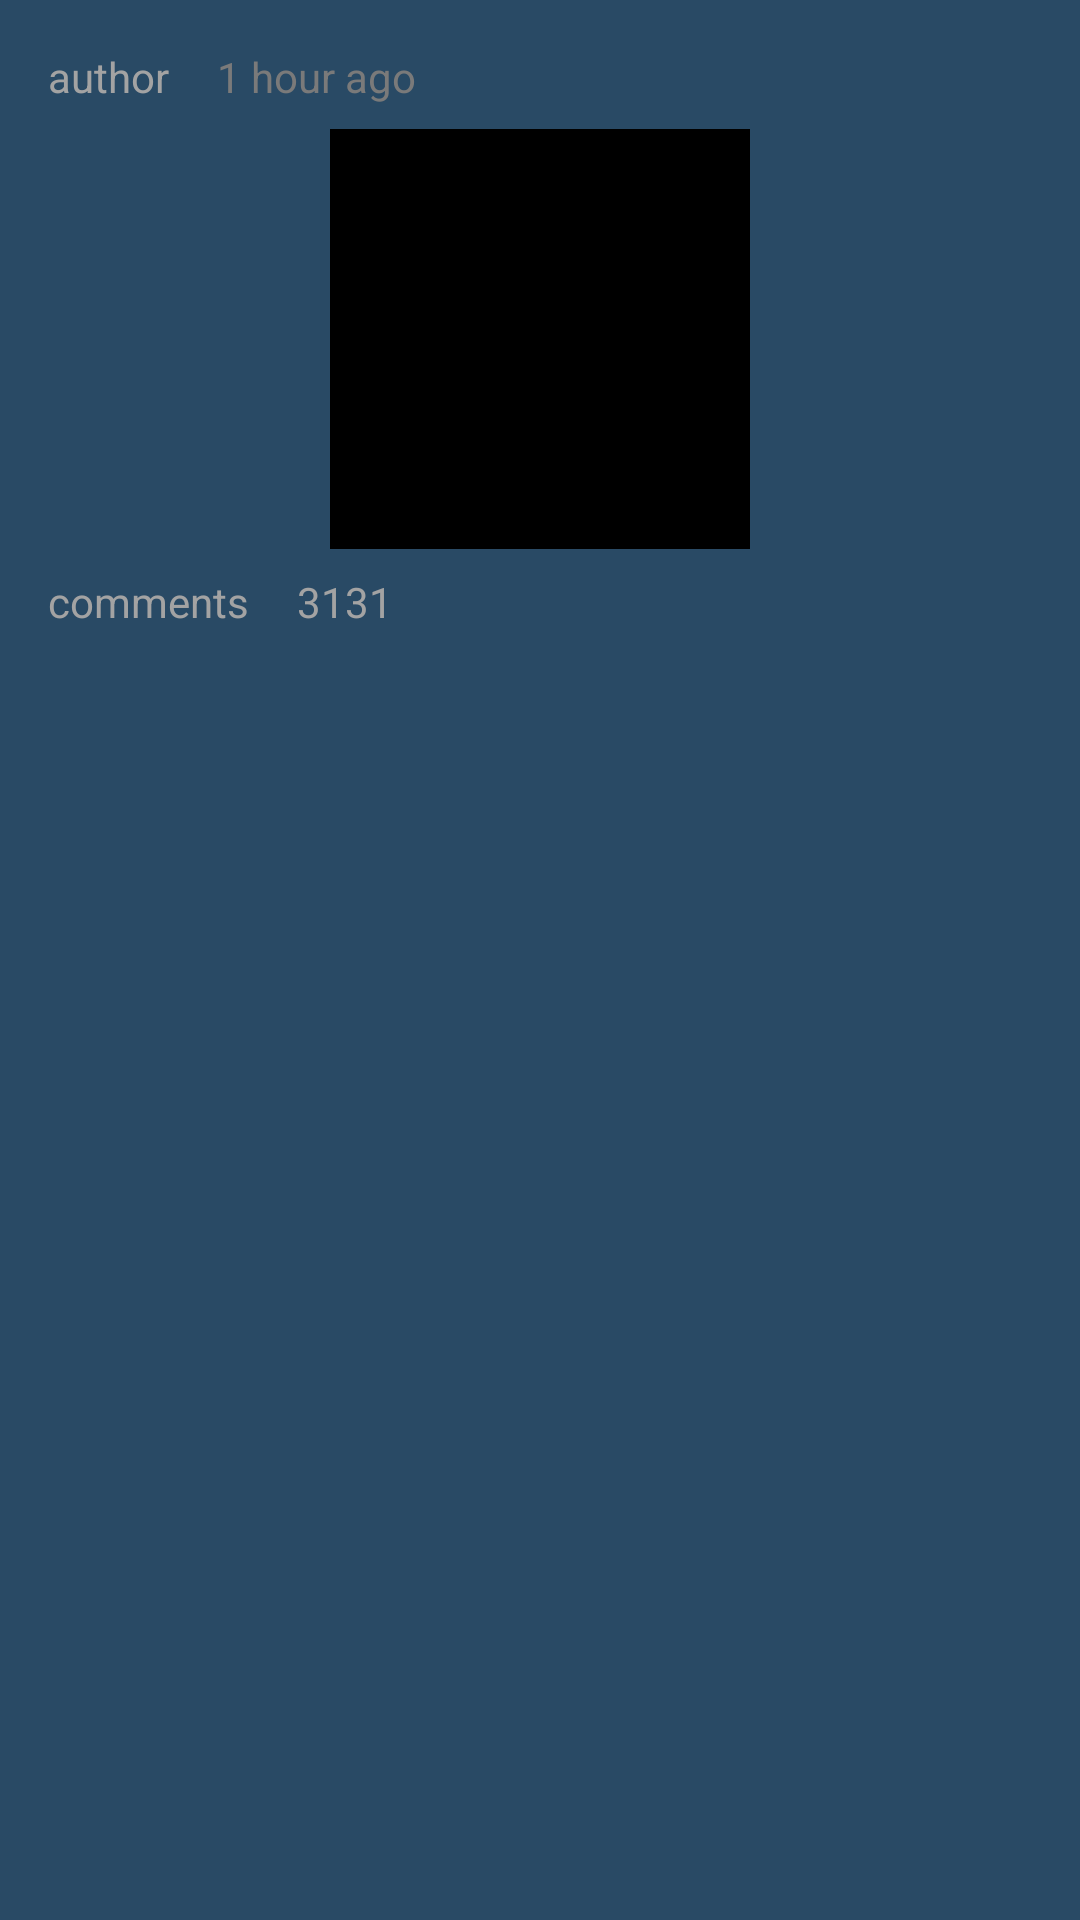

Layout XML and referenced resources for this Android screen:
<!-- AndroidManifest.xml: application theme Theme.TopRedditPost -->
<!-- res/layout/post_item.xml -->
<?xml version="1.0" encoding="utf-8"?>
<FrameLayout xmlns:android="http://schemas.android.com/apk/res/android"
    xmlns:app="http://schemas.android.com/apk/res-auto"
    android:layout_width="match_parent"
    android:layout_height="wrap_content"
    android:padding="8dp"
    android:layout_margin="8dp"
    android:background="@color/dark_item">

    <LinearLayout
        android:layout_width="match_parent"
        android:layout_height="wrap_content"
        android:orientation="vertical"
        app:layout_constraintBottom_toBottomOf="parent"
        app:layout_constraintEnd_toEndOf="parent"
        app:layout_constraintStart_toStartOf="parent"
        app:layout_constraintTop_toTopOf="parent">


        <androidx.constraintlayout.widget.Barrier
            android:layout_width="match_parent"
            android:layout_height="match_parent"
            app:barrierDirection="top" />


        <LinearLayout
            android:layout_width="match_parent"
            android:layout_height="wrap_content"
            android:gravity="top"
            android:orientation="horizontal">

            <TextView
                android:id="@+id/author"
                android:layout_width="wrap_content"
                android:layout_height="wrap_content"
                android:padding="8dp"
                android:text="author"
                android:textColor="@color/text_color"
                android:textSize="14sp" />

            <TextView
                android:id="@+id/public_time"
                android:layout_width="0dp"
                android:layout_height="wrap_content"
                android:layout_weight="1"
                android:padding="8dp"
                android:text="1 hour ago"
                android:textColor="@color/times_color"
                android:textSize="14sp" />

            <ImageView
                android:id="@+id/image_menu"
                android:layout_width="wrap_content"
                android:layout_height="match_parent"
                android:layout_gravity="end|top"
                android:padding="8dp"
                android:src="@drawable/menu_ic" />

        </LinearLayout>


        <ImageView
            android:id="@+id/image_post"
            android:layout_width="140dp"
            android:layout_height="140dp"
            android:layout_gravity="center"
            android:padding="1dp"
            android:background="@color/black"/>

        <LinearLayout
            android:layout_width="match_parent"
            android:layout_height="wrap_content"
            android:gravity="top"
            android:orientation="horizontal">

            <TextView
                android:layout_width="wrap_content"
                android:layout_height="wrap_content"
                android:padding="8dp"
                android:text="comments"
                android:textColor="@color/text_color"
                android:textSize="14sp" />

            <TextView
                android:id="@+id/num_comments"
                android:layout_width="0dp"
                android:layout_height="wrap_content"
                android:layout_weight="1"
                android:padding="8dp"
                android:text="3131"
                android:textColor="@color/text_color"
                android:textSize="14sp" />
        </LinearLayout>
    </LinearLayout>
</FrameLayout>
<!-- resources referenced by this layout -->
<resources>
  <color name="black">#FF000000</color>
  <color name="dark_item">#294A65</color>
  <color name="text_color">#A3A3A3</color>
  <color name="times_color">#7A7A7A</color>
  <style name="Theme.TopRedditPost" parent="Base.Theme.TopRedditPost" />
  <style name="Base.Theme.TopRedditPost" parent="Theme.Material3.DayNight.NoActionBar">
          
          
      </style>
</resources>
